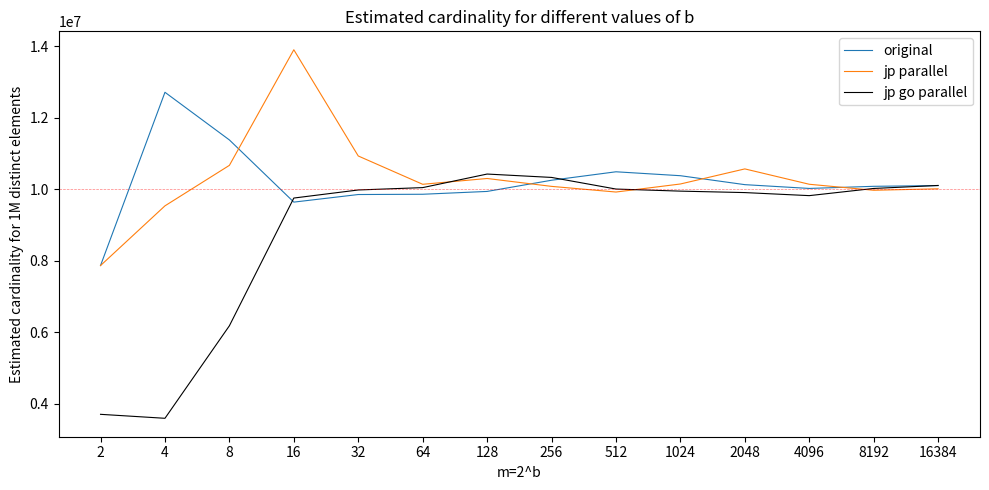

The matplotlib source for this figure:
import matplotlib.pyplot as plt

data = {
    1: 7860608,
    2: 12707390,
    3: 11374086,
    4: 9635043,
    5: 9847343,
    6: 9854796,
    7: 9933916,
    8: 10246900,
    9: 10483361,
    10: 10373610,
    11: 10123535,
    12: 10017492,
    13: 10077054,
    14: 10097461
}

data2 = {
    1: 6288486,
    2: 8471593,
    3: 7755059,
    4: 8759130,
    5: 10596787,
    6: 11322823,
    7: 10507271,
    8: 9973279,
    9: 9963834,
    10: 9981375,
    11: 9895565,
    12: 10035686,
    13: 10098659,
    14: 10025792,
}

data3 = {
    1: 7860608,
    2: 9530542,
    3: 10663206,
    4: 13896697,
    5: 10925519,
    6: 10133550,
    7: 10295981,
    8: 10075386,
    9: 9916920,
    10: 10142008,
    11: 10563907,
    12: 10134355,
    13: 9966376,
    14: 10007551,
}

data4 = {
    1: 3699110,
    2: 3587969,
    3: 6175975,
    4: 9748779,
    5: 9974485,
    6: 10040620,
    7: 10420121,
    8: 10325609,
    9: 10000488,
    10: 9942274,
    11: 9901559,
    12: 9816209,
    13: 10016917,
    14: 10101145,
}


fig, ax = plt.subplots(1,1, figsize=(10,5))

ax.plot(list(data.keys()), list(data.values()), '-', linewidth=0.8, label='original')
# ax.plot(list(data2.keys()), list(data2.values()), '-', linewidth=0.8, label='jp orig')
ax.plot(list(data3.keys()), list(data3.values()), '-', linewidth=0.8, label='jp parallel')
ax.plot(list(data4.keys()), list(data4.values()), '-', linewidth=0.8, color='black', label='jp go parallel')

ax.set_xticks(list(data.keys()), [str((2**x)) for x in data.keys()])
ax.axhline(y=(10000000-10), color='r', linestyle='--', linewidth=0.5, alpha=0.5)
ax.set_xlabel('m=2^b')
ax.set_ylabel('Estimated cardinality for 1M distinct elements')
ax.set_title('Estimated cardinality for different values of b')
ax.legend()

plt.tight_layout()
plt.show()
